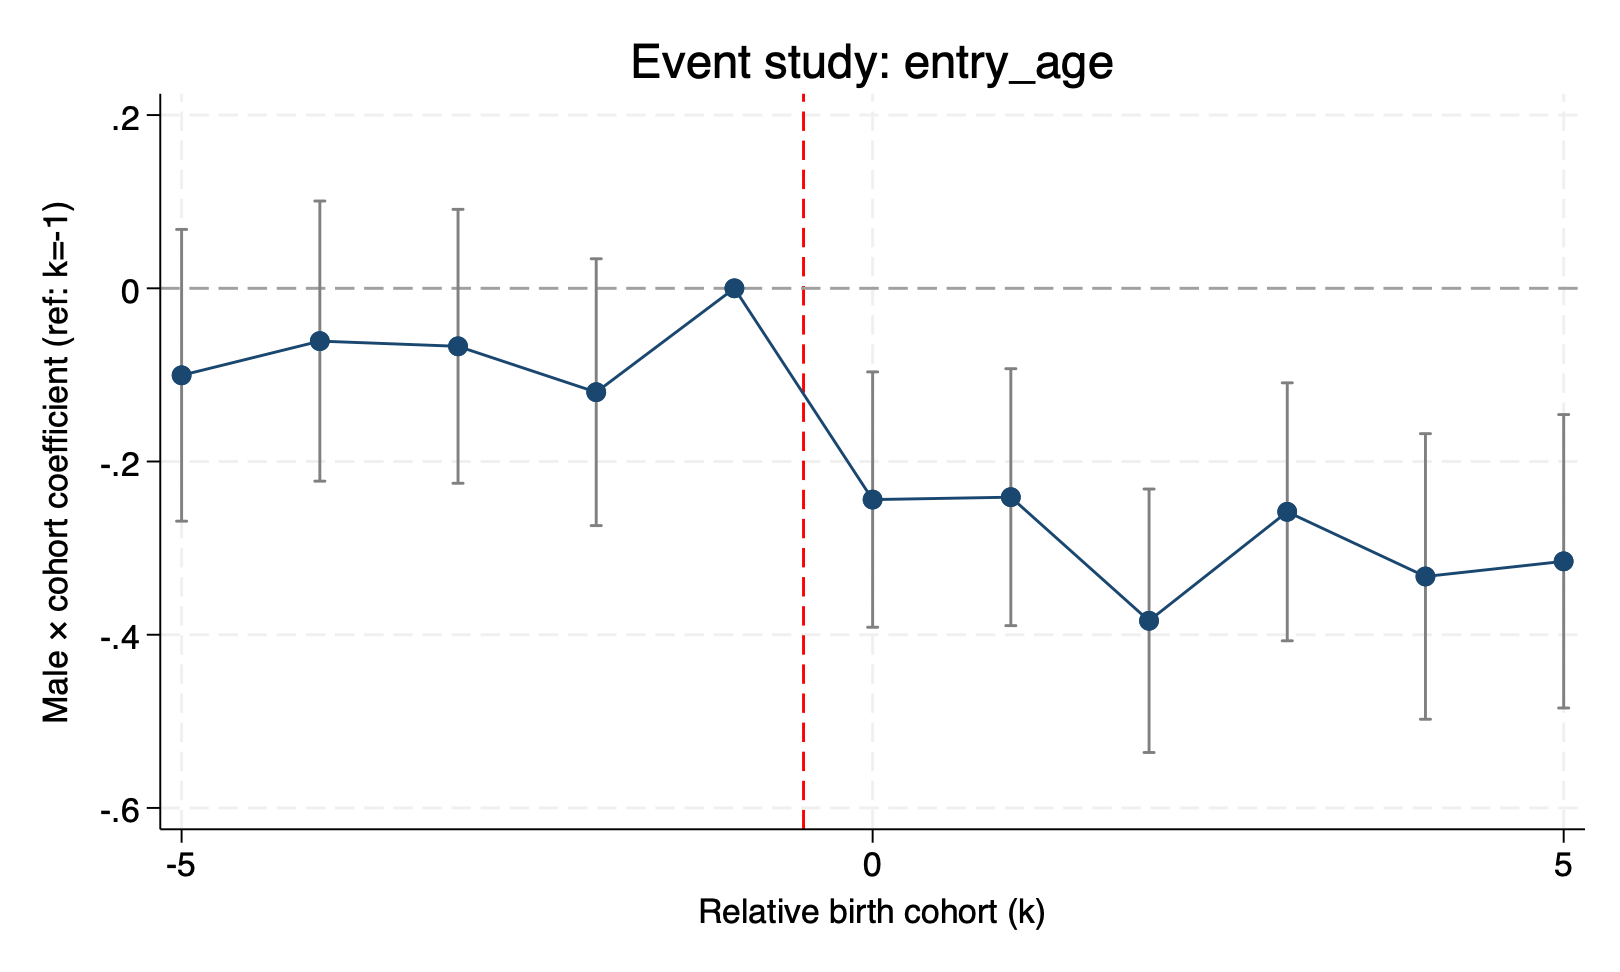

The file beside this chart, header and first rows:
outcome, rel_cohort, beta, se, lb, ub
entry_age, -5, -0.1005, 0.08595, -0.2689, 0.068
entry_age, -4, -0.06092, 0.08252, -0.2227, 0.1008
entry_age, -3, -0.06696, 0.08068, -0.2251, 0.09118
entry_age, -2, -0.1199, 0.07859, -0.274, 0.03408
entry_age, -1, 0, 0, 0, 0
entry_age, 0, -0.244, 0.07523, -0.3914, -0.09651
entry_age, 1, -0.2412, 0.0757, -0.3895, -0.09281
entry_age, 2, -0.3839, 0.0776, -0.536, -0.2318
entry_age, 3, -0.2581, 0.07598, -0.407, -0.1092
entry_age, 4, -0.3327, 0.08412, -0.4976, -0.1678
entry_age, 5, -0.3152, 0.08643, -0.4846, -0.1458
